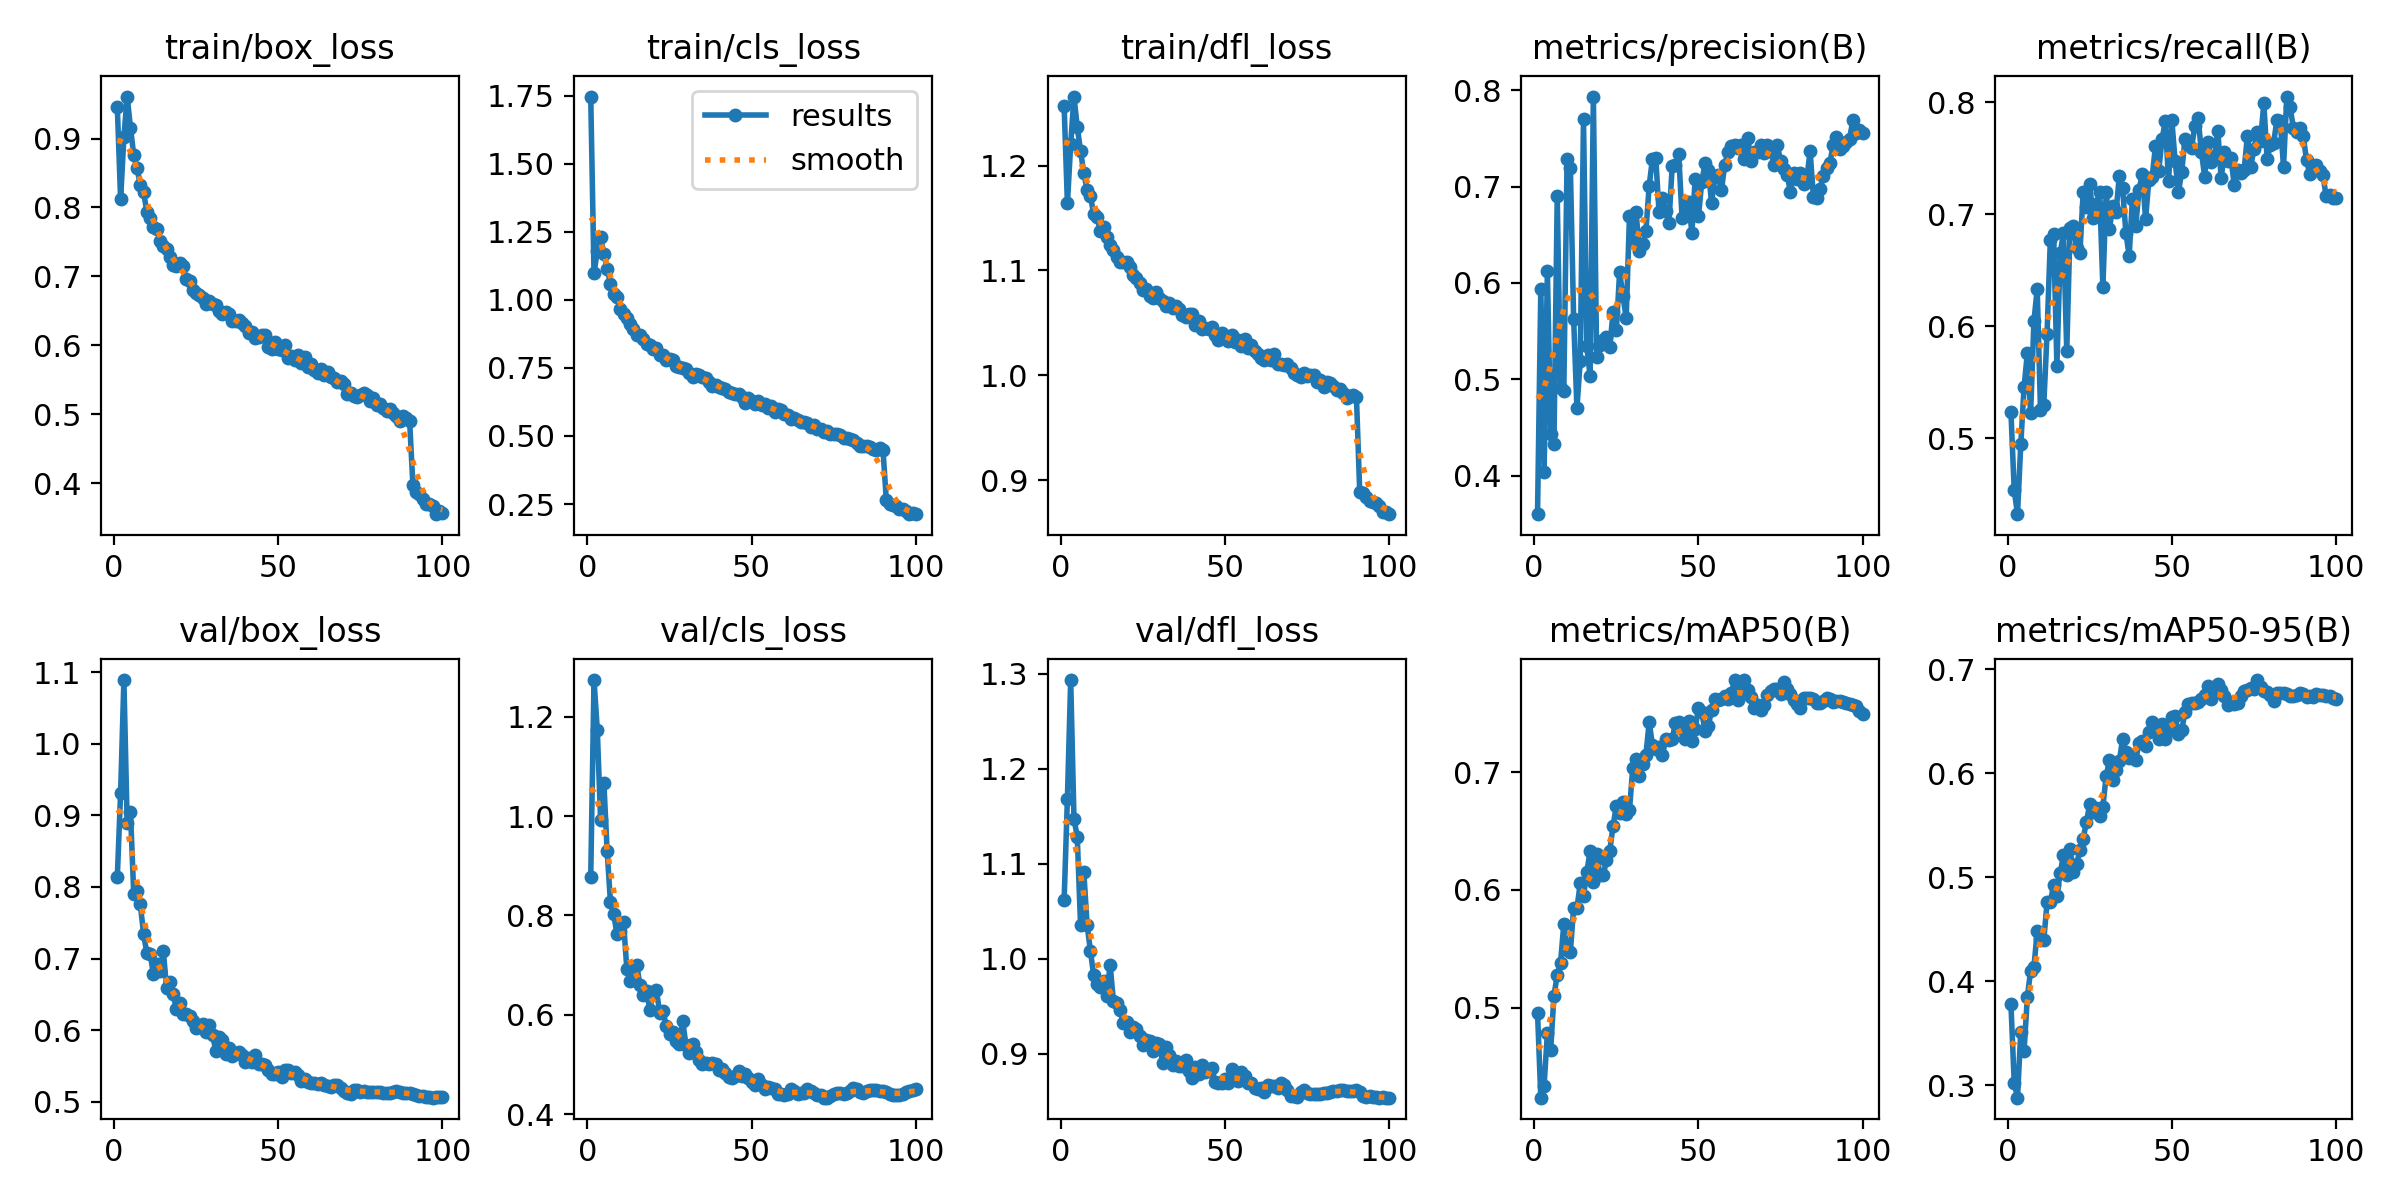

Values plotted in this chart, from the file beside it:
epoch, train/box_loss, train/cls_loss, train/dfl_loss, metrics/precision(B), metrics/recall(B), metrics/mAP50(B), metrics/mAP50-95(B), val/box_loss, val/cls_loss, val/dfl_loss, lr/pg0, lr/pg1, lr/pg2
1, 0.9454, 1.746, 1.257, 0.36, 0.5239, 0.4958, 0.3782, 0.8144, 0.8766, 1.062, 0.003327, 0.003327, 0.003327
2, 0.8119, 1.097, 1.164, 0.5941, 0.4539, 0.4235, 0.3027, 0.9316, 1.274, 1.169, 0.006595, 0.006595, 0.006595
3, 0.9022, 1.181, 1.22, 0.4035, 0.4324, 0.4337, 0.2881, 1.089, 1.173, 1.294, 0.009796, 0.009796, 0.009796
4, 0.9609, 1.231, 1.266, 0.6121, 0.4946, 0.4784, 0.3516, 0.8888, 0.9927, 1.147, 0.009703, 0.009703, 0.009703
5, 0.916, 1.169, 1.237, 0.4429, 0.5457, 0.4639, 0.333, 0.9053, 1.067, 1.129, 0.009604, 0.009604, 0.009604
6, 0.8756, 1.115, 1.214, 0.4333, 0.5761, 0.5101, 0.3849, 0.79, 0.9296, 1.036, 0.009505, 0.009505, 0.009505
7, 0.8569, 1.06, 1.193, 0.6899, 0.5226, 0.5278, 0.4102, 0.7939, 0.8273, 1.091, 0.009406, 0.009406, 0.009406
8, 0.832, 1.023, 1.177, 0.4911, 0.6046, 0.5377, 0.4134, 0.7757, 0.8022, 1.036, 0.009307, 0.009307, 0.009307
9, 0.822, 1.009, 1.171, 0.4879, 0.6333, 0.5711, 0.448, 0.734, 0.7623, 1.009, 0.009208, 0.009208, 0.009208
10, 0.7937, 0.967, 1.154, 0.7287, 0.5255, 0.549, 0.4411, 0.7074, 0.7682, 0.9826, 0.009109, 0.009109, 0.009109
11, 0.7848, 0.9474, 1.151, 0.7195, 0.5298, 0.5475, 0.4395, 0.7061, 0.7861, 0.9737, 0.00901, 0.00901, 0.00901
12, 0.7718, 0.9322, 1.138, 0.5625, 0.5935, 0.5851, 0.4758, 0.6782, 0.6916, 0.9707, 0.008911, 0.008911, 0.008911
13, 0.7693, 0.9124, 1.141, 0.4701, 0.6771, 0.5843, 0.4759, 0.6921, 0.6689, 0.9771, 0.008812, 0.008812, 0.008812
14, 0.7518, 0.8937, 1.132, 0.5191, 0.6826, 0.6056, 0.4928, 0.6821, 0.6824, 0.9608, 0.008713, 0.008713, 0.008713
15, 0.7446, 0.872, 1.124, 0.7698, 0.5649, 0.5946, 0.4819, 0.7099, 0.6997, 0.9942, 0.008614, 0.008614, 0.008614
16, 0.7392, 0.8701, 1.119, 0.5351, 0.6657, 0.615, 0.5039, 0.6595, 0.6599, 0.9557, 0.008515, 0.008515, 0.008515
17, 0.7285, 0.8564, 1.113, 0.5034, 0.683, 0.633, 0.5215, 0.6669, 0.6402, 0.9538, 0.008416, 0.008416, 0.008416
18, 0.7172, 0.8387, 1.108, 0.7936, 0.5778, 0.607, 0.5022, 0.6505, 0.6472, 0.9463, 0.008317, 0.008317, 0.008317
19, 0.715, 0.8328, 1.108, 0.523, 0.6875, 0.6309, 0.5267, 0.6291, 0.61, 0.933, 0.008218, 0.008218, 0.008218
20, 0.7195, 0.8179, 1.108, 0.5351, 0.6893, 0.6129, 0.5052, 0.6377, 0.6454, 0.9331, 0.008119, 0.008119, 0.008119
21, 0.7146, 0.8215, 1.103, 0.5413, 0.6701, 0.6125, 0.5126, 0.6222, 0.6496, 0.9226, 0.00802, 0.00802, 0.00802
22, 0.6964, 0.797, 1.096, 0.5434, 0.6656, 0.6254, 0.5258, 0.6227, 0.6038, 0.928, 0.007921, 0.007921, 0.007921
23, 0.694, 0.7967, 1.093, 0.5333, 0.7196, 0.6334, 0.5373, 0.6199, 0.6067, 0.9258, 0.007822, 0.007822, 0.007822
24, 0.6803, 0.7773, 1.088, 0.5696, 0.7063, 0.6544, 0.5532, 0.613, 0.5783, 0.9194, 0.007723, 0.007723, 0.007723
25, 0.6763, 0.7809, 1.081, 0.5512, 0.7272, 0.6715, 0.5706, 0.6028, 0.5607, 0.9093, 0.007624, 0.007624, 0.007624
26, 0.6735, 0.7774, 1.083, 0.6116, 0.697, 0.6656, 0.5628, 0.605, 0.5654, 0.9149, 0.007525, 0.007525, 0.007525
27, 0.6694, 0.7578, 1.076, 0.5863, 0.7091, 0.6751, 0.5668, 0.6091, 0.5475, 0.9138, 0.007426, 0.007426, 0.007426
28, 0.66, 0.7517, 1.074, 0.564, 0.7203, 0.6647, 0.5591, 0.5977, 0.542, 0.9031, 0.007327, 0.007327, 0.007327
29, 0.6645, 0.7479, 1.08, 0.6699, 0.6349, 0.6679, 0.568, 0.6077, 0.5873, 0.9118, 0.007228, 0.007228, 0.007228
30, 0.6603, 0.745, 1.074, 0.6437, 0.7204, 0.7039, 0.5974, 0.5929, 0.5392, 0.9106, 0.007129, 0.007129, 0.007129
31, 0.6592, 0.7327, 1.071, 0.6738, 0.6871, 0.7113, 0.6124, 0.571, 0.5232, 0.8903, 0.00703, 0.00703, 0.00703
32, 0.6502, 0.7162, 1.066, 0.6334, 0.707, 0.6967, 0.5938, 0.5901, 0.5409, 0.9077, 0.006931, 0.006931, 0.006931
33, 0.6459, 0.7263, 1.069, 0.6406, 0.702, 0.7073, 0.6028, 0.5859, 0.5255, 0.8987, 0.006832, 0.006832, 0.006832
34, 0.6481, 0.7225, 1.064, 0.6537, 0.7343, 0.7148, 0.6114, 0.5671, 0.5085, 0.8881, 0.006733, 0.006733, 0.006733
35, 0.6459, 0.7172, 1.066, 0.7012, 0.7233, 0.7427, 0.633, 0.5751, 0.5017, 0.8923, 0.006634, 0.006634, 0.006634
36, 0.636, 0.713, 1.064, 0.7291, 0.6836, 0.723, 0.6201, 0.5634, 0.5027, 0.8875, 0.006535, 0.006535, 0.006535
37, 0.6348, 0.6988, 1.058, 0.73, 0.663, 0.7197, 0.615, 0.568, 0.5008, 0.8871, 0.006436, 0.006436, 0.006436
38, 0.6372, 0.6847, 1.055, 0.6734, 0.7142, 0.7213, 0.617, 0.5688, 0.5025, 0.8932, 0.006337, 0.006337, 0.006337
39, 0.6327, 0.687, 1.059, 0.6887, 0.6898, 0.715, 0.6131, 0.5656, 0.501, 0.8824, 0.006238, 0.006238, 0.006238
40, 0.6287, 0.6783, 1.058, 0.6751, 0.7218, 0.728, 0.6286, 0.5555, 0.4898, 0.8745, 0.006139, 0.006139, 0.006139
41, 0.6174, 0.675, 1.048, 0.6624, 0.7364, 0.7273, 0.6308, 0.5617, 0.4912, 0.886, 0.00604, 0.00604, 0.00604
42, 0.6199, 0.6734, 1.051, 0.721, 0.6957, 0.7279, 0.6263, 0.5557, 0.4832, 0.8791, 0.005941, 0.005941, 0.005941
43, 0.6109, 0.6621, 1.044, 0.7226, 0.7311, 0.7423, 0.6393, 0.5651, 0.4755, 0.8883, 0.005842, 0.005842, 0.005842
44, 0.6118, 0.6594, 1.045, 0.7334, 0.733, 0.7427, 0.6488, 0.5523, 0.4738, 0.8811, 0.005743, 0.005743, 0.005743
45, 0.6149, 0.6545, 1.045, 0.6679, 0.7607, 0.7367, 0.6408, 0.5525, 0.4764, 0.8818, 0.005644, 0.005644, 0.005644
46, 0.6144, 0.6531, 1.046, 0.6692, 0.7388, 0.7284, 0.6324, 0.5519, 0.4866, 0.8848, 0.005545, 0.005545, 0.005545
47, 0.5977, 0.6417, 1.039, 0.6843, 0.7671, 0.7438, 0.6477, 0.5444, 0.4778, 0.8703, 0.005446, 0.005446, 0.005446
48, 0.5943, 0.6206, 1.034, 0.6521, 0.783, 0.7262, 0.633, 0.5385, 0.4805, 0.8697, 0.005347, 0.005347, 0.005347
49, 0.6052, 0.6386, 1.04, 0.7081, 0.7295, 0.737, 0.6417, 0.5382, 0.473, 0.8695, 0.005248, 0.005248, 0.005248
50, 0.5948, 0.6268, 1.037, 0.6691, 0.7838, 0.7549, 0.6542, 0.542, 0.4649, 0.8733, 0.005149, 0.005149, 0.005149
51, 0.5927, 0.6165, 1.033, 0.7046, 0.7476, 0.7515, 0.6549, 0.534, 0.4592, 0.8694, 0.00505, 0.00505, 0.00505
52, 0.5999, 0.628, 1.038, 0.7242, 0.7199, 0.7349, 0.6379, 0.5441, 0.4705, 0.8845, 0.004951, 0.004951, 0.004951
53, 0.5819, 0.6124, 1.032, 0.7176, 0.738, 0.7394, 0.6413, 0.5443, 0.4594, 0.8758, 0.004852, 0.004852, 0.004852
54, 0.5842, 0.617, 1.034, 0.6828, 0.7675, 0.753, 0.6586, 0.5398, 0.4504, 0.8711, 0.004753, 0.004753, 0.004753
55, 0.5789, 0.6013, 1.028, 0.7098, 0.7626, 0.762, 0.6661, 0.5411, 0.4557, 0.8811, 0.004654, 0.004654, 0.004654
56, 0.5858, 0.6089, 1.034, 0.7124, 0.7595, 0.7615, 0.6679, 0.5376, 0.4517, 0.8763, 0.004555, 0.004555, 0.004555
57, 0.5741, 0.5877, 1.027, 0.6963, 0.779, 0.7624, 0.6672, 0.5288, 0.4503, 0.8698, 0.004456, 0.004456, 0.004456
58, 0.5833, 0.6002, 1.029, 0.7226, 0.7857, 0.7647, 0.6686, 0.5313, 0.4401, 0.8692, 0.004357, 0.004357, 0.004357
59, 0.5688, 0.5947, 1.023, 0.7361, 0.7557, 0.7622, 0.6715, 0.528, 0.4413, 0.8641, 0.004258, 0.004258, 0.004258
60, 0.5733, 0.5794, 1.021, 0.7423, 0.7337, 0.7675, 0.6748, 0.5264, 0.4395, 0.8628, 0.004159, 0.004159, 0.004159
... 40 more rows
